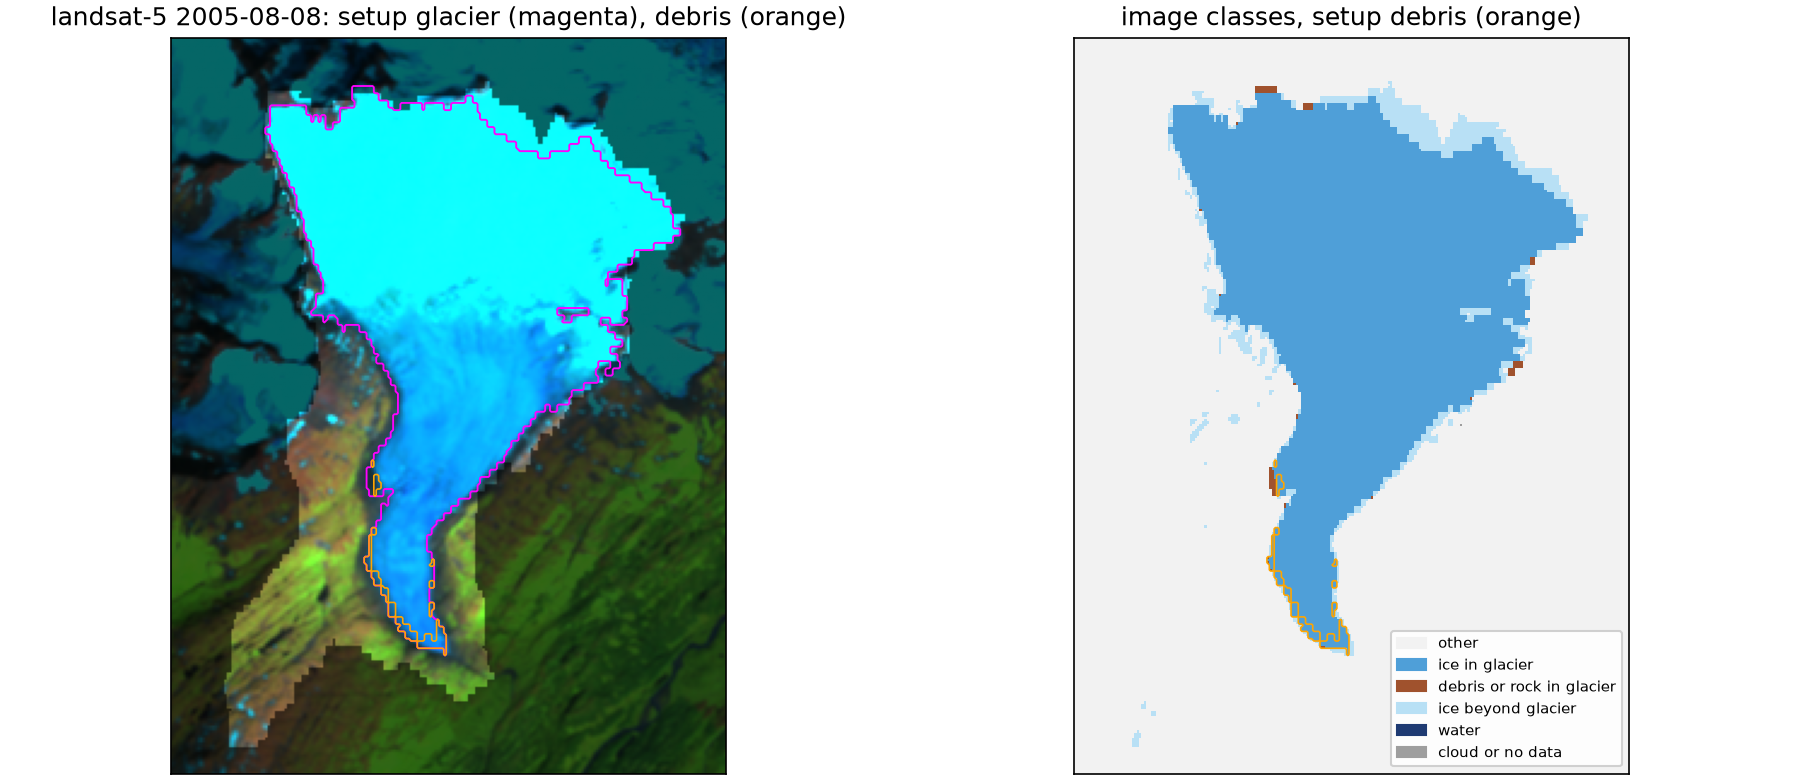

The table this chart was drawn from, first rows:
glacier, patch, setup_glacier_km2, setup_debris_km2, image_ice_in_km2, image_debris_or_rock_km2, cloud_in_km2, image_ice_beyond_km2, joined_with
RGI60-01.09162, 1, 16.29, 0.2088, 16.19, 0.0972, 0.0, 1.661, 
